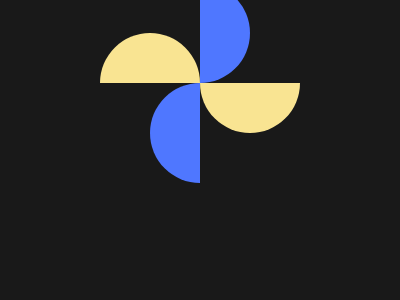

Write a web page that renders exactly this picture using CSS.

<!DOCTYPE html>
<html lang="en">
<head>
    <meta charset="UTF-8">
    <meta name="viewport" content="width=device-width, initial-scale=1.0">
    <title>Windmill</title>
    <style>
        body {
            background: #191919;
            display: flex;
            justify-content: center;
            align-items: center;
        }
        div {
            width: 200px;
            height: 150px;
        }
        .half-circle__top--blue, .half-circle__bottom--blue {
            width: 100px;
            height: 50px;
            background: #4F77FF;
            border-radius: 50px 50px 0 0;
        }
        .half-circle__top--blue {
            transform: translateX(75px) rotate(90deg) ;
        }
        .half-circle__bottom--blue {
            transform: translate(25px, 50px) rotate(-90deg);
        }
        .half-circle__left--yellow,  .half-circle__right--yellow {
            width: 100px;
            height: 50px;
            background: #F9E492;
            border-radius: 50px 50px 0 0;
        }
        .half-circle__left--yellow {
            transform: translateY(-75px);
        }
        .half-circle__right--yellow {
            transform: translate(100px, -75px) rotate(180deg);
        }
    </style>
</head>
<body>
    <div>
        <div class="half-circle__top--blue"></div>
        <div class="half-circle__bottom--blue"></div>
        <div class="half-circle__left--yellow"></div>
        <div class="half-circle__right--yellow"></div>
    </div>
</body>
</html>